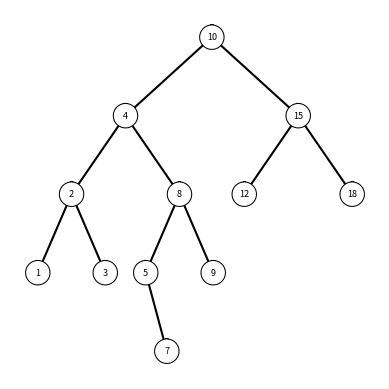
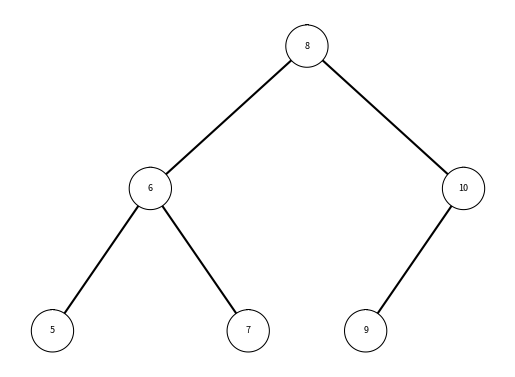

Write Python code to recreate these figures, in order.
"""
Created on Sun Mar 3 2:59:57 2019

[redacted]
[redacted]
Last Modified: Mar 8 2019
"""

import matplotlib.pyplot as plt
import numpy as np
import math


class BST(object):
    # Constructor
    def __init__(self, item, left=None, right=None):
        self.item = item
        self.left = left
        self.right = right

def Insert(T, newItem):
    if T == None:
        T = BST(newItem)
    elif T.item > newItem:
        T.left = Insert(T.left, newItem)
    else:
        T.right = Insert(T.right, newItem)
    return T


def Delete(T, del_item):
    if T is not None:
        if del_item < T.item:
            T.left = Delete(T.left, del_item)
        elif del_item > T.item:
            T.right = Delete(T.right, del_item)
        else:  # del_item == T.item
            if T.left is None and T.right is None:  # T is a leaf, just remove it
                T = None
            elif T.left is None:  # T has one child, replace it by existing child
                T = T.right
            elif T.right is None:
                T = T.left
            else:  # T has two chldren. Replace T by its successor, delete successor
                m = Smallest(T.right)
                T.item = m.item
                T.right = Delete(T.right, m.item)
    return T

def InOrder(T):
    # Prints items in BST in ascending order
    if T is not None:
        InOrder(T.left)
        print(T.item, end=' ')
        InOrder(T.right)

def InOrderD(T, space):
    # Prints items and structure of BST
    if T is not None:
        InOrderD(T.right, space + '   ')
        print(space, T.item)
        InOrderD(T.left, space + '   ')

def SmallestL(T):
    # Returns smallest item in BST. Returns None if T is None
    if T is None:
        return None
    while T.left is not None:
        T = T.left
    return T

def Smallest(T):
    # Returns smallest item in BST. Error if T is None
    if T.left is None:
        return T
    else:
        return Smallest(T.left)

def Largest(T):
    if T.right is None:
        return T
    else:
        return Largest(T.right)

def Find(T, k):
    # Returns the address of k in BST, or None if k is not in the tree
    if T is None or T.item == k:
        return T
    if T.item < k:
        return Find(T.right, k)
    return Find(T.left, k)

def FindAndPrint(T, k):
    f = Find(T, k)
    if f is not None:
        print(f.item, 'found')
    else:
        print(k, 'not found')

def FindIter(T, k):
    cur = T
    while cur is not None:
        if cur.item == k:
            return cur
        elif cur.item > k:
            cur = cur.left
        else:
            cur = cur.right
    return None

###############################################################################
def circle(center, rad):
    n = int(4 * rad * math.pi)
    t = np.linspace(0, 6.3, n)
    x = center[0] + rad * np.sin(t)
    y = center[1] + rad * np.cos(t)
    return x, y

def DrawNode(T, center, rad, ax):
    if T is not None:
        x, y = circle(center, rad)
        ax.plot(x, y, color='k', linewidth=2.5, zorder=1)
        ax.fill(x,y,color='white', zorder=3)
        ax.text(center[0], center[1], str(T.item), horizontalalignment='center', verticalalignment='center',
                fontsize=6.5, zorder=4)

def DrawTree(T, center, xMax, yMax, rad, w, ax):
    if T is not None:
        ctr_left = [center[0] - xMax, center[1] - yMax]
        ctr_right = [center[0] + xMax , center[1] - yMax]

        if T.left is not None and T.right is not None:
            #Left Branch
            ax.plot([center[0], ctr_left[0]] ,[center[1], ctr_left[1]] ,color='k', zorder=2)
            #Right Branch
            ax.plot([center[0], ctr_right[0]] ,[center[1], ctr_right[1]] ,color='k',zorder=2)

        if T.left is not None and T.right is None:
            ax.plot([center[0], ctr_left[0]] ,[center[1], ctr_left[1]] ,color='k',zorder=2)

        if T.right is not None and T.left is None:
            ax.plot([center[0], ctr_right[0]] ,[center[1], ctr_right[1]] ,color='k',zorder=2)

        DrawNode(T, center, rad, ax)

        # Goto Left child
        DrawTree(T.left, ctr_left, xMax/w, yMax, rad, w, ax)
        # Goto Right child
        DrawTree(T.right, ctr_right, xMax/w, yMax, rad, w, ax)

def CreateTreeSorted(arr):
    if len(arr) != 0:
        mid = len(arr)//2
        T = BST(arr[mid])
        T.left = CreateTreeSorted( arr[:mid])
        T.right = CreateTreeSorted(arr[mid+1:])
        return T
    else:
        return None

def TreeToArray(T,arr):
    if T is not None:
        TreeToArray(T.left,arr)
        arr.append(T.item)
        TreeToArray(T.right,arr)

def KeysAtDepth(T, n):
    if n < 0:
        print("Error: Cannot have a depth of %d" % n, end=" ")
    elif n == 0:
        if T is not None:
            print(T.item, end=" ")
    else:
        if T.left is not None:
            KeysAtDepth(T.left, n-1)
        if T.right is not None:
            KeysAtDepth(T.right, n-1)
###############################################################################
""" 
Code to test the functions above
"""

# Creates two Trees for testing
T = None
A = [70, 50, 90, 130, 150, 40, 10, 30, 100, 180, 45, 60, 140, 42]
for a in A:
    T = Insert(T, a)

T1 = None
A1 = [10,4,15,2,8,12,18,1,3,5,9,7]
for a1 in A1:
    T1 = Insert(T1,a1)

# Problem 1: Draw the tree visually with Matplotlib
plt.close()
fig, ax = plt.subplots()
ax.axis('off')
ax.set_aspect(1.0)
DrawTree(T1, [0, 0], 55, 50, 7, 1.6, ax)
plt.show()

# Problem 2: Search the tree using non-recursive method (Iterative)
key = 7
print('\nLooking for k: %d' % key)
found = FindIter(T1,key)
if found is not None:
    print('Found %d\n' % found.item)
else:
    print('Key %d was not found!\n' % key)
    
# Problem 3: Build a tree via a sorted list that should be in O(n) running time.    
print('Creating tree with a sorted list..\n')
arr = [5,6,7,8,9,10]
T2 = CreateTreeSorted(arr)

# Prints the tree for problem 3.
fig, ax = plt.subplots()
ax.axis('off')
ax.set_aspect(1.0)
DrawTree(T2, [0, 0], 55, 50, 7, 1.6, ax)
plt.show()

# Problem 4: Extracts data from the tree and stores into array. Tree traversal is In-Order.
print('Extracting from data from Tree..')
arr2 = []
TreeToArray(T2,arr2)
print(arr2)

# Problem 5: Prints all keys at depth 'n'. Where n >= 0
n = [0,1,2,3,4,5,-1]
for i in n:
    print('\nPrinting all keys at depth %d:' % n[i], end=" ")
    KeysAtDepth(T1, n[i])